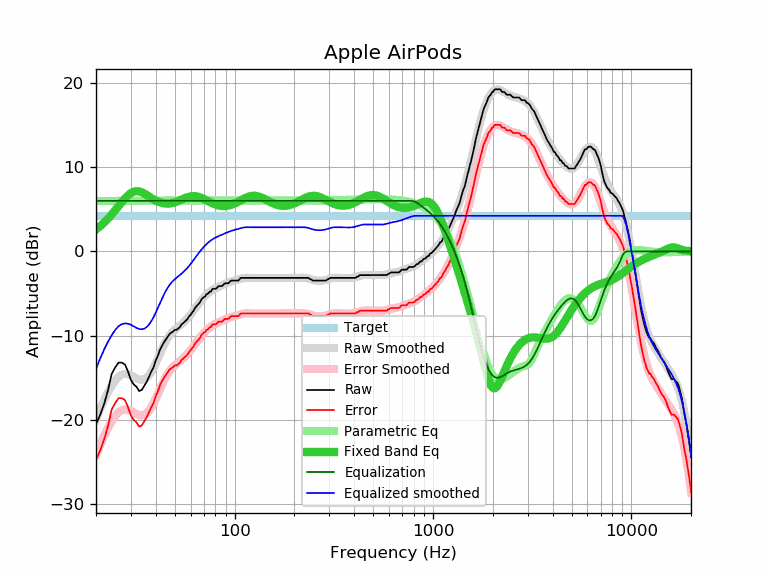

Source data for this figure (header and first rows):
frequency, raw, error, smoothed, error_smoothed, equalization, parametric_eq, equalized_raw, equalized_smoothed, target
20, -20.50, -24.72, -19.94, -24.16, 6.00, 2.61, -14.50, -13.94, 4.22
21, -19.40, -23.62, -18.71, -22.93, 6.00, 3.00, -13.40, -12.71, 4.22
22, -18.08, -22.30, -17.63, -21.85, 6.00, 3.42, -12.08, -11.63, 4.22
23, -16.46, -20.68, -16.71, -20.93, 6.00, 3.88, -10.46, -10.71, 4.22
24, -14.53, -18.75, -15.94, -20.16, 6.00, 4.37, -8.53, -9.94, 4.22
25, -13.76, -17.98, -15.33, -19.55, 6.00, 4.87, -7.76, -9.33, 4.22
26, -13.20, -17.42, -14.87, -19.09, 6.00, 5.37, -7.20, -8.87, 4.22
27, -13.20, -17.42, -14.63, -18.85, 6.00, 5.85, -7.20, -8.63, 4.22
28, -13.43, -17.65, -14.54, -18.76, 6.00, 6.29, -7.43, -8.54, 4.22
29, -14.27, -18.49, -14.59, -18.81, 6.00, 6.65, -8.27, -8.59, 4.22
30, -15.26, -19.48, -14.72, -18.94, 6.00, 6.92, -9.26, -8.72, 4.22
31, -15.79, -20.01, -14.90, -19.12, 6.00, 7.08, -9.79, -8.90, 4.22
32, -16.07, -20.29, -15.08, -19.30, 6.00, 7.14, -10.07, -9.08, 4.22
33, -16.58, -20.80, -15.20, -19.42, 6.00, 7.11, -10.58, -9.20, 4.22
34, -16.45, -20.67, -15.24, -19.46, 6.00, 7.01, -10.45, -9.24, 4.22
35, -15.97, -20.19, -15.18, -19.40, 6.00, 6.86, -9.97, -9.18, 4.22
36, -15.49, -19.71, -14.99, -19.21, 6.00, 6.69, -9.49, -8.99, 4.22
37, -14.87, -19.09, -14.69, -18.91, 6.00, 6.51, -8.87, -8.69, 4.22
38, -14.27, -18.49, -14.29, -18.51, 6.00, 6.34, -8.27, -8.29, 4.22
39, -13.77, -17.99, -13.81, -18.03, 6.00, 6.17, -7.77, -7.81, 4.22
40, -12.95, -17.17, -13.27, -17.49, 6.00, 6.03, -6.95, -7.27, 4.22
41, -12.39, -16.61, -12.71, -16.93, 6.00, 5.91, -6.39, -6.71, 4.22
42, -11.69, -15.91, -12.15, -16.37, 6.00, 5.81, -5.69, -6.15, 4.22
43, -11.21, -15.43, -11.61, -15.83, 6.00, 5.74, -5.21, -5.61, 4.22
44, -10.80, -15.02, -11.12, -15.34, 6.00, 5.70, -4.80, -5.12, 4.22
45, -10.45, -14.67, -10.68, -14.90, 6.00, 5.67, -4.45, -4.68, 4.22
46, -10.12, -14.34, -10.30, -14.52, 6.00, 5.67, -4.12, -4.30, 4.22
47, -9.80, -14.02, -9.98, -14.20, 6.00, 5.68, -3.80, -3.98, 4.22
48, -9.63, -13.85, -9.71, -13.93, 6.00, 5.72, -3.63, -3.71, 4.22
49, -9.50, -13.72, -9.48, -13.70, 6.00, 5.77, -3.50, -3.48, 4.22
50, -9.31, -13.53, -9.29, -13.51, 6.00, 5.83, -3.31, -3.29, 4.22
51, -9.31, -13.53, -9.11, -13.33, 6.00, 5.90, -3.31, -3.11, 4.22
52, -9.14, -13.36, -8.96, -13.17, 6.00, 5.98, -3.14, -2.96, 4.22
53, -8.98, -13.20, -8.80, -13.02, 6.00, 6.06, -2.98, -2.80, 4.22
54, -8.66, -12.88, -8.64, -12.86, 6.00, 6.14, -2.66, -2.64, 4.22
55, -8.52, -12.74, -8.48, -12.70, 6.00, 6.23, -2.52, -2.48, 4.22
56, -8.34, -12.56, -8.30, -12.52, 6.00, 6.30, -2.34, -2.30, 4.22
57, -8.19, -12.41, -8.11, -12.33, 6.00, 6.38, -2.19, -2.11, 4.22
58, -7.97, -12.19, -7.91, -12.13, 6.00, 6.44, -1.97, -1.91, 4.22
59, -7.69, -11.91, -7.71, -11.93, 6.00, 6.49, -1.69, -1.71, 4.22
60, -7.53, -11.75, -7.49, -11.71, 6.00, 6.52, -1.53, -1.49, 4.22
61, -7.26, -11.48, -7.27, -11.49, 6.00, 6.55, -1.26, -1.27, 4.22
62, -7.07, -11.29, -7.04, -11.26, 6.00, 6.56, -1.07, -1.04, 4.22
63, -6.75, -10.97, -6.82, -11.04, 6.00, 6.55, -0.75, -0.82, 4.22
64, -6.55, -10.77, -6.60, -10.82, 6.00, 6.53, -0.55, -0.60, 4.22
65, -6.38, -10.60, -6.38, -10.60, 6.00, 6.50, -0.38, -0.38, 4.22
66, -6.21, -10.43, -6.18, -10.40, 6.00, 6.46, -0.21, -0.18, 4.22
67, -6.01, -10.23, -5.98, -10.20, 6.00, 6.40, -0.01, 0.02, 4.22
68, -5.71, -9.93, -5.79, -10.01, 6.00, 6.34, 0.29, 0.21, 4.22
69, -5.54, -9.76, -5.61, -9.83, 6.00, 6.28, 0.46, 0.39, 4.22
70, -5.42, -9.64, -5.45, -9.67, 6.00, 6.21, 0.58, 0.55, 4.22
71, -5.35, -9.57, -5.29, -9.51, 6.00, 6.13, 0.65, 0.71, 4.22
72, -5.09, -9.31, -5.15, -9.37, 6.00, 6.06, 0.91, 0.85, 4.22
73, -5.07, -9.29, -5.02, -9.24, 6.00, 5.99, 0.93, 0.98, 4.22
74, -4.91, -9.13, -4.90, -9.12, 6.00, 5.92, 1.09, 1.10, 4.22
75, -4.77, -8.99, -4.79, -9.01, 6.00, 5.85, 1.23, 1.21, 4.22
76, -4.77, -8.99, -4.69, -8.91, 6.00, 5.78, 1.23, 1.31, 4.22
77, -4.49, -8.71, -4.60, -8.82, 6.00, 5.72, 1.51, 1.40, 4.22
78, -4.44, -8.66, -4.52, -8.74, 6.00, 5.66, 1.56, 1.48, 4.22
79, -4.44, -8.66, -4.44, -8.66, 6.00, 5.61, 1.56, 1.56, 4.22
... 553 more rows
